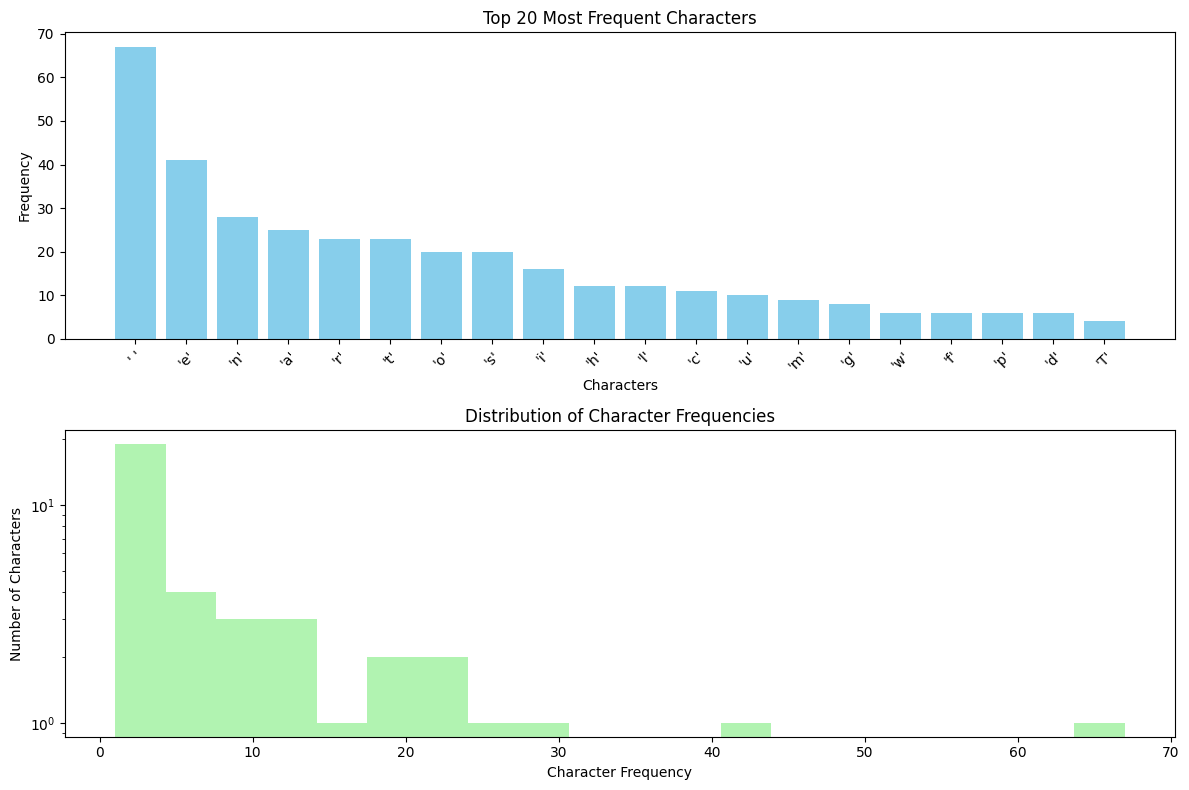
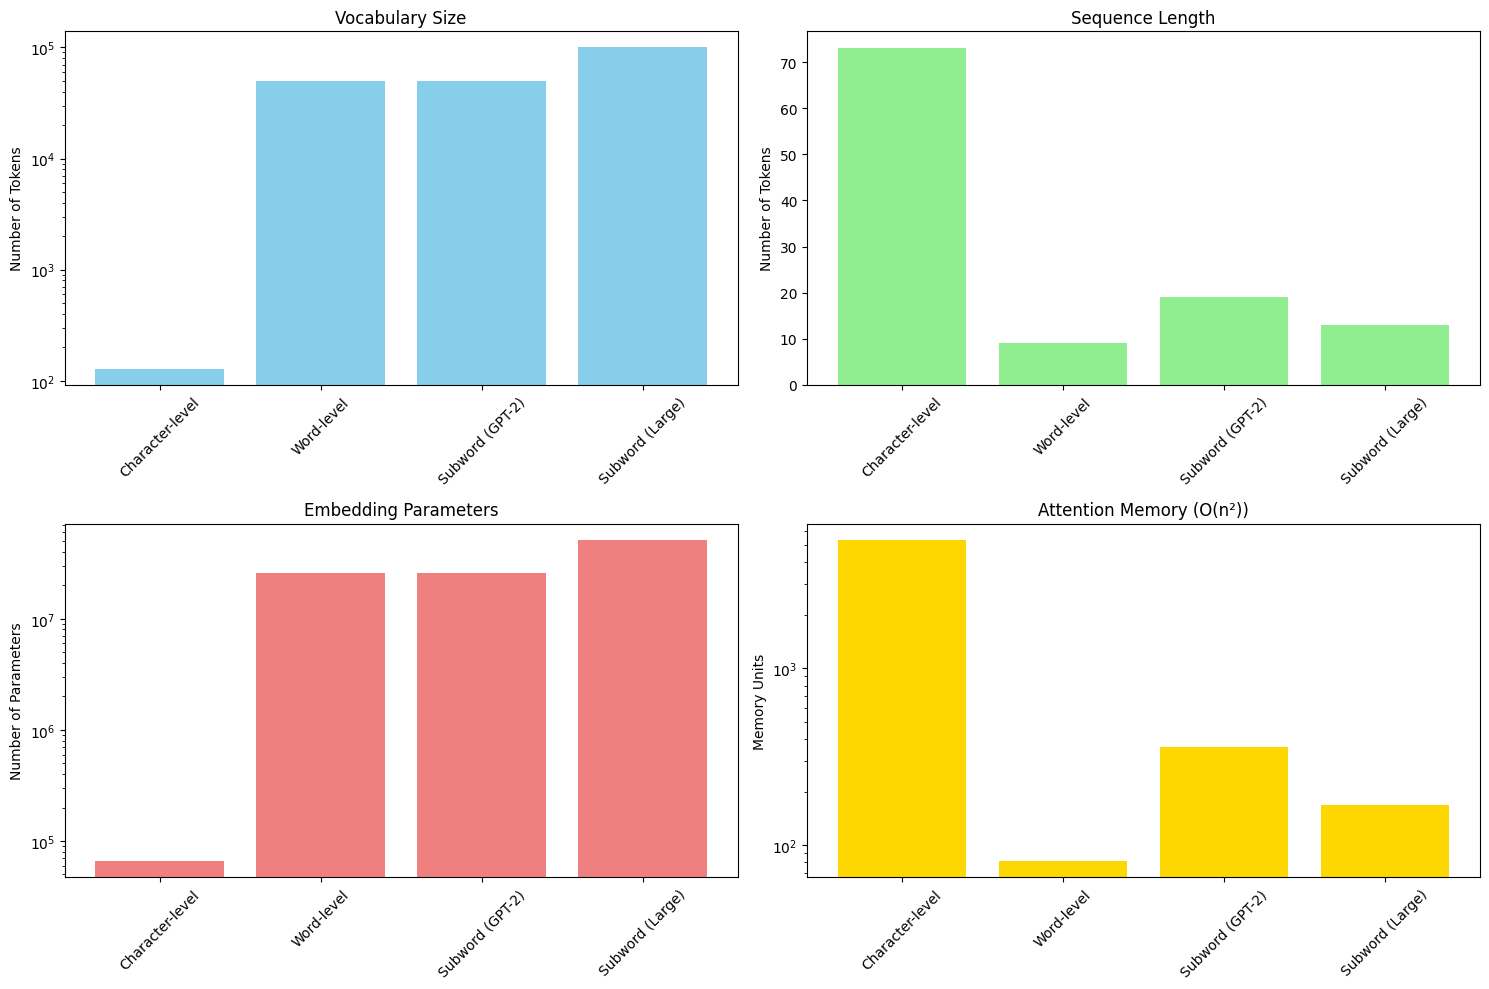

Reproduce these figures in Python, in order.
import sys
import os
sys.path.append('..')

import re
import json
from collections import Counter, defaultdict
import matplotlib.pyplot as plt
import seaborn as sns
from typing import List, Dict, Tuple

# Try to import advanced tokenizers
try:
    import tiktoken
    TIKTOKEN_AVAILABLE = True
    print("✅ tiktoken available - we can use GPT-2 style tokenization")
except ImportError:
    TIKTOKEN_AVAILABLE = False
    print("⚠️ tiktoken not available - we'll focus on character-level tokenization")

# Set style for better plots
plt.style.use('default')
sns.set_palette("husl")

print("Environment setup complete!")

def demonstrate_tokenization_concept():
    """Show the basic concept of tokenization with different granularities."""
    
    text = "Hello world! 🌍"
    print(f"Original text: '{text}'")
    print()
    
    # Different tokenization approaches
    approaches = [
        ("Character-level", list(text)),
        ("Word-level", text.split()),
        ("Subword (manual)", ["Hello", " world", "!", " 🌍"])
    ]
    
    for name, tokens in approaches:
        print(f"{name:15}: {len(tokens):2d} tokens → {tokens}")
    
    print()
    print("🔍 Key Observations:")
    print("• Character-level: Many tokens, handles any text, but very long sequences")
    print("• Word-level: Fewer tokens, but struggles with new/rare words")
    print("• Subword: Balanced approach - handles new words while keeping sequences manageable")
    
    return approaches

# Demonstrate the concept
tokenization_examples = demonstrate_tokenization_concept()

class SimpleCharacterTokenizer:
    """Simple character-level tokenizer for educational purposes."""
    
    def __init__(self, text_corpus: str = None):
        # Special tokens
        self.PAD = '<PAD>'  # For padding sequences to same length
        self.UNK = '<UNK>'  # For unknown characters
        self.BOS = '<BOS>'  # Beginning of sequence
        self.EOS = '<EOS>'  # End of sequence
        
        # Build vocabulary
        if text_corpus:
            self.build_vocab(text_corpus)
        else:
            # Default vocabulary with common characters
            self.vocab = self._create_default_vocab()
            self._create_mappings()
    
    def _create_default_vocab(self):
        """Create a default vocabulary with common characters."""
        # Letters, digits, punctuation, and special tokens
        chars = []
        chars.extend([chr(i) for i in range(32, 127)])  # Printable ASCII
        chars.extend([self.PAD, self.UNK, self.BOS, self.EOS])
        return chars
    
    def build_vocab(self, text: str):
        """Build vocabulary from text corpus."""
        # Get unique characters from text
        unique_chars = sorted(set(text))
        
        # Add special tokens
        self.vocab = [self.PAD, self.UNK, self.BOS, self.EOS] + unique_chars
        self._create_mappings()
        
        print(f"Built vocabulary from {len(text):,} characters")
        print(f"Vocabulary size: {len(self.vocab)} unique characters")
    
    def _create_mappings(self):
        """Create character ↔ ID mappings."""
        self.char_to_id = {char: i for i, char in enumerate(self.vocab)}
        self.id_to_char = {i: char for i, char in enumerate(self.vocab)}
    
    def encode(self, text: str, add_special_tokens: bool = True) -> List[int]:
        """Convert text to token IDs."""
        tokens = []
        
        if add_special_tokens:
            tokens.append(self.char_to_id[self.BOS])
        
        for char in text:
            token_id = self.char_to_id.get(char, self.char_to_id[self.UNK])
            tokens.append(token_id)
        
        if add_special_tokens:
            tokens.append(self.char_to_id[self.EOS])
        
        return tokens
    
    def decode(self, token_ids: List[int], skip_special_tokens: bool = True) -> str:
        """Convert token IDs back to text."""
        special_ids = {
            self.char_to_id[self.PAD],
            self.char_to_id[self.BOS],
            self.char_to_id[self.EOS]
        }
        
        chars = []
        for token_id in token_ids:
            if skip_special_tokens and token_id in special_ids:
                continue
            chars.append(self.id_to_char.get(token_id, self.UNK))
        
        return ''.join(chars)
    
    def tokenize(self, text: str) -> List[str]:
        """Return list of character tokens."""
        return [self.BOS] + list(text) + [self.EOS]

# Create and test character tokenizer
char_tokenizer = SimpleCharacterTokenizer()

# Test with example text
test_text = "Hello, world! 🚀"
print(f"Original text: '{test_text}'")
print(f"Vocabulary size: {len(char_tokenizer.vocab)}")
print()

# Tokenization process
tokens = char_tokenizer.tokenize(test_text)
token_ids = char_tokenizer.encode(test_text)
decoded_text = char_tokenizer.decode(token_ids)

print("Tokenization process:")
print(f"1. Tokens:     {tokens}")
print(f"2. Token IDs:  {token_ids}")
print(f"3. Decoded:    '{decoded_text}'")
print()
print(f"✅ Round-trip successful: {test_text == decoded_text}")

def visualize_character_tokenization():
    """Visualize how character tokenization works."""
    
    text = "AI is amazing!"
    tokens = char_tokenizer.tokenize(text)
    token_ids = char_tokenizer.encode(text)
    
    print(f"Text: '{text}'")
    print()
    
    # Show character-by-character mapping
    print("Character → Token ID mapping:")
    print("─" * 30)
    
    for i, (token, token_id) in enumerate(zip(tokens, token_ids)):
        if token in ['<BOS>', '<EOS>']:
            print(f"{i:2d}: {token:>6} → {token_id:3d}  (special)")
        else:
            print(f"{i:2d}: {repr(token):>6} → {token_id:3d}")
    
    # Vocabulary analysis
    print(f"\n📊 Vocabulary Analysis:")
    print(f"Total vocabulary size: {len(char_tokenizer.vocab)}")
    print(f"Sequence length: {len(token_ids)} tokens")
    print(f"Original text length: {len(text)} characters")
    
    # Show some vocabulary examples
    print("\n🔤 Sample vocabulary (first 20 tokens):")
    for i in range(min(20, len(char_tokenizer.vocab))):
        char = char_tokenizer.vocab[i]
        if char in ['<PAD>', '<UNK>', '<BOS>', '<EOS>']:
            print(f"{i:3d}: {char}")
        else:
            print(f"{i:3d}: {repr(char)}")

visualize_character_tokenization()

def analyze_text_corpus():
    """Analyze character frequencies in a text corpus."""
    
    # Sample text corpus (you could load from a file)
    corpus = """
    The quick brown fox jumps over the lazy dog. This sentence contains every letter of the alphabet!
    Machine learning is transforming how we process natural language. 
    Transformers use attention mechanisms to understand context and relationships between words.
    Deep learning models can generate human-like text with remarkable accuracy.
    The future of AI looks very promising! 🤖✨
    """.strip()
    
    print(f"Corpus length: {len(corpus):,} characters")
    print(f"Sample text: {repr(corpus[:100])}...")
    print()
    
    # Build tokenizer from this corpus
    corpus_tokenizer = SimpleCharacterTokenizer(corpus)
    
    # Analyze character frequencies
    char_counts = Counter(corpus)
    total_chars = len(corpus)
    
    print("📊 Character Frequency Analysis:")
    print("─" * 40)
    
    # Show top 15 most common characters
    for char, count in char_counts.most_common(15):
        percentage = (count / total_chars) * 100
        char_repr = repr(char) if char.isprintable() else f"'\\x{ord(char):02x}'"
        print(f"{char_repr:>8}: {count:3d} ({percentage:4.1f}%)")
    
    # Visualize character frequencies
    plt.figure(figsize=(12, 8))
    
    # Top characters
    plt.subplot(2, 1, 1)
    top_chars = char_counts.most_common(20)
    chars, counts = zip(*top_chars)
    char_labels = [repr(c) if c.isprintable() else f"\\x{ord(c):02x}" for c in chars]
    
    plt.bar(range(len(chars)), counts, color='skyblue')
    plt.xlabel('Characters')
    plt.ylabel('Frequency')
    plt.title('Top 20 Most Frequent Characters')
    plt.xticks(range(len(chars)), char_labels, rotation=45)
    
    # Character distribution
    plt.subplot(2, 1, 2)
    frequencies = list(char_counts.values())
    plt.hist(frequencies, bins=20, color='lightgreen', alpha=0.7)
    plt.xlabel('Character Frequency')
    plt.ylabel('Number of Characters')
    plt.title('Distribution of Character Frequencies')
    plt.yscale('log')
    
    plt.tight_layout()
    plt.show()
    
    # Test encoding/decoding
    test_sentence = "Hello AI! 🤖"
    encoded = corpus_tokenizer.encode(test_sentence)
    decoded = corpus_tokenizer.decode(encoded)
    
    print(f"\n🧪 Encoding Test:")
    print(f"Original: '{test_sentence}'")
    print(f"Encoded:  {encoded}")
    print(f"Decoded:  '{decoded}'")
    print(f"Success:  {test_sentence == decoded}")
    
    return corpus_tokenizer, char_counts

# Analyze the corpus
corpus_tokenizer, char_frequencies = analyze_text_corpus()

class SimpleBPETokenizer:
    """Simple Byte Pair Encoding tokenizer for educational purposes."""
    
    def __init__(self):
        self.vocab = {}
        self.merges = []
        self.word_freqs = {}
    
    def train(self, texts: List[str], vocab_size: int = 1000):
        """Train BPE on a corpus of texts."""
        print(f"Training BPE tokenizer on {len(texts)} texts...")
        
        # Step 1: Count word frequencies and initialize with characters
        self.word_freqs = self._count_word_frequencies(texts)
        
        # Step 2: Initialize vocabulary with characters
        self.vocab = self._get_character_vocab()
        
        # Step 3: Iteratively merge most frequent pairs
        while len(self.vocab) < vocab_size:
            # Find most frequent pair
            pair_counts = self._count_pairs()
            if not pair_counts:
                break
                
            most_frequent_pair = max(pair_counts, key=pair_counts.get)
            
            # Merge the pair
            self._merge_pair(most_frequent_pair)
            
            # Add to vocabulary and merges
            new_token = ''.join(most_frequent_pair)
            self.vocab[new_token] = len(self.vocab)
            self.merges.append(most_frequent_pair)
        
        print(f"Training complete! Vocabulary size: {len(self.vocab)}")
        print(f"Number of merges: {len(self.merges)}")
    
    def _count_word_frequencies(self, texts: List[str]) -> Dict[str, int]:
        """Count word frequencies in the corpus."""
        word_freqs = Counter()
        
        for text in texts:
            # Simple word splitting (could be more sophisticated)
            words = re.findall(r'\w+|[^\w\s]', text.lower())
            word_freqs.update(words)
        
        # Convert to character-separated format for BPE
        char_word_freqs = {}
        for word, freq in word_freqs.items():
            # Add space to mark word boundary
            char_word = ' '.join(word) + ' </w>'
            char_word_freqs[char_word] = freq
        
        return char_word_freqs
    
    def _get_character_vocab(self) -> Dict[str, int]:
        """Initialize vocabulary with all characters."""
        chars = set()
        for word in self.word_freqs:
            chars.update(word.split())
        
        # Add special tokens
        chars.update(['<pad>', '<unk>', '<bos>', '<eos>'])
        
        return {char: i for i, char in enumerate(sorted(chars))}
    
    def _count_pairs(self) -> Dict[Tuple[str, str], int]:
        """Count frequency of adjacent pairs in the vocabulary."""
        pair_counts = Counter()
        
        for word, freq in self.word_freqs.items():
            symbols = word.split()
            for i in range(len(symbols) - 1):
                pair = (symbols[i], symbols[i + 1])
                pair_counts[pair] += freq
        
        return pair_counts
    
    def _merge_pair(self, pair: Tuple[str, str]):
        """Merge a pair in all words."""
        new_word_freqs = {}
        
        for word, freq in self.word_freqs.items():
            new_word = self._merge_word(word, pair)
            new_word_freqs[new_word] = freq
        
        self.word_freqs = new_word_freqs
    
    def _merge_word(self, word: str, pair: Tuple[str, str]) -> str:
        """Merge a specific pair in a word."""
        symbols = word.split()
        new_symbols = []
        i = 0
        
        while i < len(symbols):
            if i < len(symbols) - 1 and (symbols[i], symbols[i + 1]) == pair:
                # Merge the pair
                new_symbols.append(symbols[i] + symbols[i + 1])
                i += 2
            else:
                new_symbols.append(symbols[i])
                i += 1
        
        return ' '.join(new_symbols)
    
    def encode(self, text: str) -> List[str]:
        """Encode text using learned BPE merges."""
        # Simple word splitting
        words = re.findall(r'\w+|[^\w\s]', text.lower())
        
        tokens = []
        for word in words:
            # Start with character-separated word
            word_tokens = ' '.join(word) + ' </w>'
            
            # Apply merges in order
            for pair in self.merges:
                word_tokens = self._merge_word(word_tokens, pair)
            
            tokens.extend(word_tokens.split())
        
        return tokens
    
    def show_merges(self, n: int = 10):
        """Show the first n merges learned."""
        print(f"First {n} BPE merges:")
        print("─" * 30)
        for i, (left, right) in enumerate(self.merges[:n]):
            merged = left + right
            print(f"{i+1:2d}: '{left}' + '{right}' → '{merged}'")

# Train a simple BPE tokenizer
training_texts = [
    "The quick brown fox jumps over the lazy dog",
    "Machine learning is amazing and transformative",
    "Natural language processing with transformers",
    "Deep learning models learn patterns from data",
    "Artificial intelligence is changing the world",
    "Tokenization is the first step in text processing"
]

bpe_tokenizer = SimpleBPETokenizer()
bpe_tokenizer.train(training_texts, vocab_size=100)

# Show some learned merges
bpe_tokenizer.show_merges(10)

# Test encoding
test_text = "learning transformers"
bpe_tokens = bpe_tokenizer.encode(test_text)
char_tokens = char_tokenizer.tokenize(test_text)

print(f"\n🧪 Tokenization Comparison:")
print(f"Text: '{test_text}'")
print(f"BPE tokens:       {bpe_tokens} ({len(bpe_tokens)} tokens)")
print(f"Character tokens: {char_tokens} ({len(char_tokens)} tokens)")
print(f"\n📊 BPE creates {len(char_tokens)/len(bpe_tokens):.1f}x shorter sequences!")

def demonstrate_gpt2_tokenization():
    """Show how GPT-2 tokenizes text using tiktoken."""
    
    if not TIKTOKEN_AVAILABLE:
        print("⚠️ tiktoken not available. Install with: pip install tiktoken")
        return
    
    # Load GPT-2 tokenizer
    enc = tiktoken.get_encoding("gpt2")
    
    print(f"GPT-2 Tokenizer:")
    print(f"Vocabulary size: {enc.n_vocab:,} tokens")
    print()
    
    # Test different types of text
    test_cases = [
        "Hello world!",
        "Tokenization is fascinating",
        "The transformer architecture revolutionized NLP",
        "🤖 AI + ML = 🚀",
        "antidisestablishmentarianism",  # Long word
        "New_words_with_underscores",
        "CamelCaseWords",
        "123-456-7890"
    ]
    
    print("🔍 GPT-2 Tokenization Examples:")
    print("─" * 60)
    
    for text in test_cases:
        # Encode to token IDs
        token_ids = enc.encode(text)
        
        # Decode back to check
        decoded = enc.decode(token_ids)
        
        # Get token strings
        tokens = [enc.decode([token_id]) for token_id in token_ids]
        
        print(f"Text: '{text}'")
        print(f"Tokens: {tokens}")
        print(f"Token IDs: {token_ids}")
        print(f"Length: {len(token_ids)} tokens (vs {len(text)} chars)")
        print(f"Round-trip: {text == decoded}")
        print()
    
    # Compare tokenization approaches
    comparison_text = "The transformer model uses self-attention mechanisms"
    
    gpt2_tokens = enc.encode(comparison_text)
    char_tokens = char_tokenizer.encode(comparison_text, add_special_tokens=False)
    
    print("📊 Tokenization Comparison:")
    print(f"Text: '{comparison_text}'")
    print(f"Characters: {len(comparison_text)} chars")
    print(f"GPT-2 tokens: {len(gpt2_tokens)} tokens")
    print(f"Character tokens: {len(char_tokens)} tokens")
    print(f"GPT-2 efficiency: {len(char_tokens)/len(gpt2_tokens):.1f}x compression")
    
    # Show actual GPT-2 tokens
    gpt2_token_strings = [enc.decode([tid]) for tid in gpt2_tokens]
    print(f"\nGPT-2 tokens: {gpt2_token_strings}")
    
    return enc

# Demonstrate GPT-2 tokenization
gpt2_encoder = demonstrate_gpt2_tokenization()

def demonstrate_special_tokens():
    """Show the role of special tokens in language models."""
    
    print("🎯 Special Tokens and Their Roles:")
    print("═" * 50)
    
    special_tokens = {
        '<PAD>': 'Padding - Make all sequences the same length',
        '<UNK>': 'Unknown - Handle out-of-vocabulary words',
        '<BOS>': 'Beginning of Sequence - Mark sequence start',
        '<EOS>': 'End of Sequence - Mark sequence end',
        '<MASK>': 'Mask - For masked language modeling (BERT)',
        '<CLS>': 'Classification - For sequence classification',
        '<SEP>': 'Separator - Separate different parts of input'
    }
    
    for token, description in special_tokens.items():
        print(f"{token:8} : {description}")
    
    print("\n" + "─" * 50)
    
    # Demonstrate padding
    sentences = [
        "AI is cool",
        "Machine learning",
        "Natural language processing with transformers"
    ]
    
    print("\n📦 Padding Example (making sequences same length):")
    
    # Tokenize all sentences
    tokenized = [char_tokenizer.encode(s, add_special_tokens=False) for s in sentences]
    
    # Find max length
    max_length = max(len(tokens) for tokens in tokenized)
    pad_id = char_tokenizer.char_to_id['<PAD>']
    
    print(f"Max sequence length: {max_length}")
    print(f"PAD token ID: {pad_id}")
    print()
    
    # Pad sequences
    for i, (sentence, tokens) in enumerate(zip(sentences, tokenized)):
        # Pad to max length
        padded_tokens = tokens + [pad_id] * (max_length - len(tokens))
        
        print(f"Sentence {i+1}: '{sentence}'")
        print(f"Original:  {tokens} (len: {len(tokens)})")
        print(f"Padded:    {padded_tokens} (len: {len(padded_tokens)})")
        print()
    
    # Demonstrate unknown tokens
    print("❓ Unknown Token Example:")
    
    # Text with emoji that might not be in vocabulary
    text_with_unknown = "Hello 🦄 world"
    
    # Create a limited tokenizer
    limited_vocab = list("abcdefghijklmnopqrstuvwxyz HELLO")
    limited_tokenizer = SimpleCharacterTokenizer()
    limited_tokenizer.vocab = ['<PAD>', '<UNK>', '<BOS>', '<EOS>'] + limited_vocab
    limited_tokenizer._create_mappings()
    
    tokens = limited_tokenizer.encode(text_with_unknown)
    decoded = limited_tokenizer.decode(tokens)
    
    print(f"Original: '{text_with_unknown}'")
    print(f"Tokens:   {tokens}")
    print(f"Decoded:  '{decoded}'")
    print(f"Note: Emoji became {limited_tokenizer.UNK} (unknown token)")

demonstrate_special_tokens()

def analyze_tokenization_impact():
    """Analyze how tokenization affects model architecture and performance."""
    
    print("🏗️ TOKENIZATION IMPACT ON MODEL ARCHITECTURE")
    print("═" * 60)
    
    # Different tokenization scenarios
    scenarios = [
        ("Character-level", 128, "Small vocab, long sequences"),
        ("Word-level", 50000, "Large vocab, medium sequences"),
        ("Subword (GPT-2)", 50257, "Balanced vocab and sequences"),
        ("Subword (Large)", 100000, "Very large vocab, short sequences")
    ]
    
    d_model = 512  # Model dimension
    sample_text = "The transformer architecture revolutionized natural language processing"
    
    print(f"Sample text: '{sample_text}'")
    print(f"Text length: {len(sample_text)} characters")
    print()
    
    results = []
    
    for name, vocab_size, description in scenarios:
        # Estimate sequence length based on tokenization type
        if "Character" in name:
            seq_len = len(sample_text) + 2  # +2 for BOS/EOS
        elif "Word" in name:
            seq_len = len(sample_text.split()) + 2
        else:  # Subword
            # Estimate based on compression ratio
            if vocab_size <= 50257:
                seq_len = int(len(sample_text) / 4) + 2  # ~4 chars per token
            else:
                seq_len = int(len(sample_text) / 6) + 2  # ~6 chars per token
        
        # Calculate memory requirements
        embedding_params = vocab_size * d_model
        attention_memory = seq_len ** 2  # Attention matrix
        
        results.append({
            'name': name,
            'vocab_size': vocab_size,
            'seq_len': seq_len,
            'embedding_params': embedding_params,
            'attention_memory': attention_memory,
            'description': description
        })
    
    # Display results
    print("📊 Architecture Impact Analysis:")
    print("─" * 80)
    print(f"{'Tokenization':<15} {'Vocab':<8} {'Seq Len':<8} {'Embed Params':<12} {'Attn Memory':<12} {'Description':<25}")
    print("─" * 80)
    
    for r in results:
        print(f"{r['name']:<15} {r['vocab_size']:<8,} {r['seq_len']:<8} {r['embedding_params']:<12,} {r['attention_memory']:<12,} {r['description']:<25}")
    
    # Visualize trade-offs
    fig, ((ax1, ax2), (ax3, ax4)) = plt.subplots(2, 2, figsize=(15, 10))
    
    names = [r['name'] for r in results]
    
    # Vocabulary size
    vocab_sizes = [r['vocab_size'] for r in results]
    ax1.bar(names, vocab_sizes, color='skyblue')
    ax1.set_title('Vocabulary Size')
    ax1.set_ylabel('Number of Tokens')
    ax1.tick_params(axis='x', rotation=45)
    ax1.set_yscale('log')
    
    # Sequence length
    seq_lens = [r['seq_len'] for r in results]
    ax2.bar(names, seq_lens, color='lightgreen')
    ax2.set_title('Sequence Length')
    ax2.set_ylabel('Number of Tokens')
    ax2.tick_params(axis='x', rotation=45)
    
    # Embedding parameters
    embed_params = [r['embedding_params'] for r in results]
    ax3.bar(names, embed_params, color='lightcoral')
    ax3.set_title('Embedding Parameters')
    ax3.set_ylabel('Number of Parameters')
    ax3.tick_params(axis='x', rotation=45)
    ax3.set_yscale('log')
    
    # Attention memory
    attn_memory = [r['attention_memory'] for r in results]
    ax4.bar(names, attn_memory, color='gold')
    ax4.set_title('Attention Memory (O(n²))')
    ax4.set_ylabel('Memory Units')
    ax4.tick_params(axis='x', rotation=45)
    ax4.set_yscale('log')
    
    plt.tight_layout()
    plt.show()
    
    print("\n🎯 Key Trade-offs:")
    print("• Large vocabulary → More embedding parameters")
    print("• Long sequences → Quadratic attention memory growth")
    print("• Character-level → Simple but inefficient")
    print("• Subword → Best balance for most applications")
    print("• Optimal choice depends on task, compute, and language")
    
    return results

# Analyze tokenization impact
impact_analysis = analyze_tokenization_impact()

def practical_tokenization_guide():
    """Provide practical guidance for choosing tokenization strategies."""
    
    print("🎯 PRACTICAL TOKENIZATION GUIDE")
    print("═" * 50)
    
    guidelines = {
        "🔤 Character-Level": {
            "Best for": [
                "Learning and experimentation",
                "Languages without clear word boundaries",
                "Small datasets",
                "Character-level tasks (spelling correction)"
            ],
            "Pros": ["No OOV words", "Simple implementation", "Language agnostic"],
            "Cons": ["Long sequences", "Hard to learn word-level patterns", "Computationally expensive"]
        },
        
        "📝 Word-Level": {
            "Best for": [
                "Well-defined vocabularies",
                "Domain-specific applications",
                "When semantic meaning is crucial"
            ],
            "Pros": ["Preserves word meaning", "Shorter sequences", "Interpretable"],
            "Cons": ["Large vocabularies", "OOV problems", "Language-specific", "Poor morphology handling"]
        },
        
        "🧩 Subword (BPE/WordPiece)": {
            "Best for": [
                "General-purpose language models",
                "Multilingual applications",
                "Production systems",
                "Most modern NLP tasks"
            ],
            "Pros": ["Handles OOV words", "Balanced vocab/sequence length", "Good morphology", "Cross-lingual"],
            "Cons": ["More complex", "Requires training", "Less interpretable"]
        }
    }
    
    for category, info in guidelines.items():
        print(f"\n{category}")
        print("─" * 30)
        
        print("✅ Best for:")
        for item in info["Best for"]:
            print(f"   • {item}")
        
        print("\n✅ Pros:")
        for pro in info["Pros"]:
            print(f"   • {pro}")
        
        print("\n❌ Cons:")
        for con in info["Cons"]:
            print(f"   • {con}")
    
    print("\n" + "═" * 50)
    print("🎬 TOKENIZATION IN TRANSFORMER PIPELINE")
    print("═" * 50)
    
    pipeline_steps = [
        ("1. Raw Text", "'The transformer is amazing!'"),
        ("2. Tokenization", "['The', ' transform', 'er', ' is', ' amazing', '!']"),
        ("3. Token IDs", "[464, 5516, 263, 318, 4998, 0]"),
        ("4. Embeddings", "[[0.1, -0.3, 0.8, ...], [0.2, 0.1, -0.4, ...], ...]"),
        ("5. Transformer", "Attention → Feed-Forward → Layer Norm → ..."),
        ("6. Output Logits", "Probability distribution over vocabulary"),
        ("7. Decoding", "Convert back to text"),
        ("8. Final Text", "'Transformers revolutionized AI!'") 
    ]
    
    for step, description in pipeline_steps:
        print(f"{step:<15} → {description}")
    
    print("\n🔑 KEY TAKEAWAYS:")
    print("─" * 20)
    print("1. Tokenization is the bridge between human language and AI")
    print("2. Choice affects model size, speed, and performance")
    print("3. Subword tokenization is the current best practice")
    print("4. Consider your specific use case and constraints")
    print("5. Vocabulary size directly impacts embedding layer size")
    print("6. Sequence length affects attention computation (O(n²))")

practical_tokenization_guide()